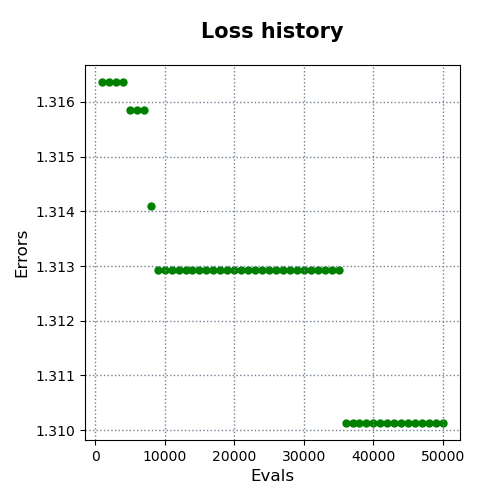

The table this chart was drawn from, first rows:
evals, errors
1000, 1.316
2000, 1.316
3000, 1.316
4000, 1.316
5000, 1.316
6000, 1.316
7000, 1.316
8000, 1.314
9000, 1.313
10000, 1.313
11000, 1.313
12000, 1.313
13000, 1.313
14000, 1.313
15000, 1.313
16000, 1.313
17000, 1.313
18000, 1.313
19000, 1.313
20000, 1.313
21000, 1.313
22000, 1.313
23000, 1.313
24000, 1.313
25000, 1.313
26000, 1.313
27000, 1.313
28000, 1.313
29000, 1.313
30000, 1.313
31000, 1.313
32000, 1.313
33000, 1.313
34000, 1.313
35000, 1.313
36000, 1.31
37000, 1.31
38000, 1.31
39000, 1.31
40000, 1.31
41000, 1.31
42000, 1.31
43000, 1.31
44000, 1.31
45000, 1.31
46000, 1.31
47000, 1.31
48000, 1.31
49000, 1.31
50000, 1.31
